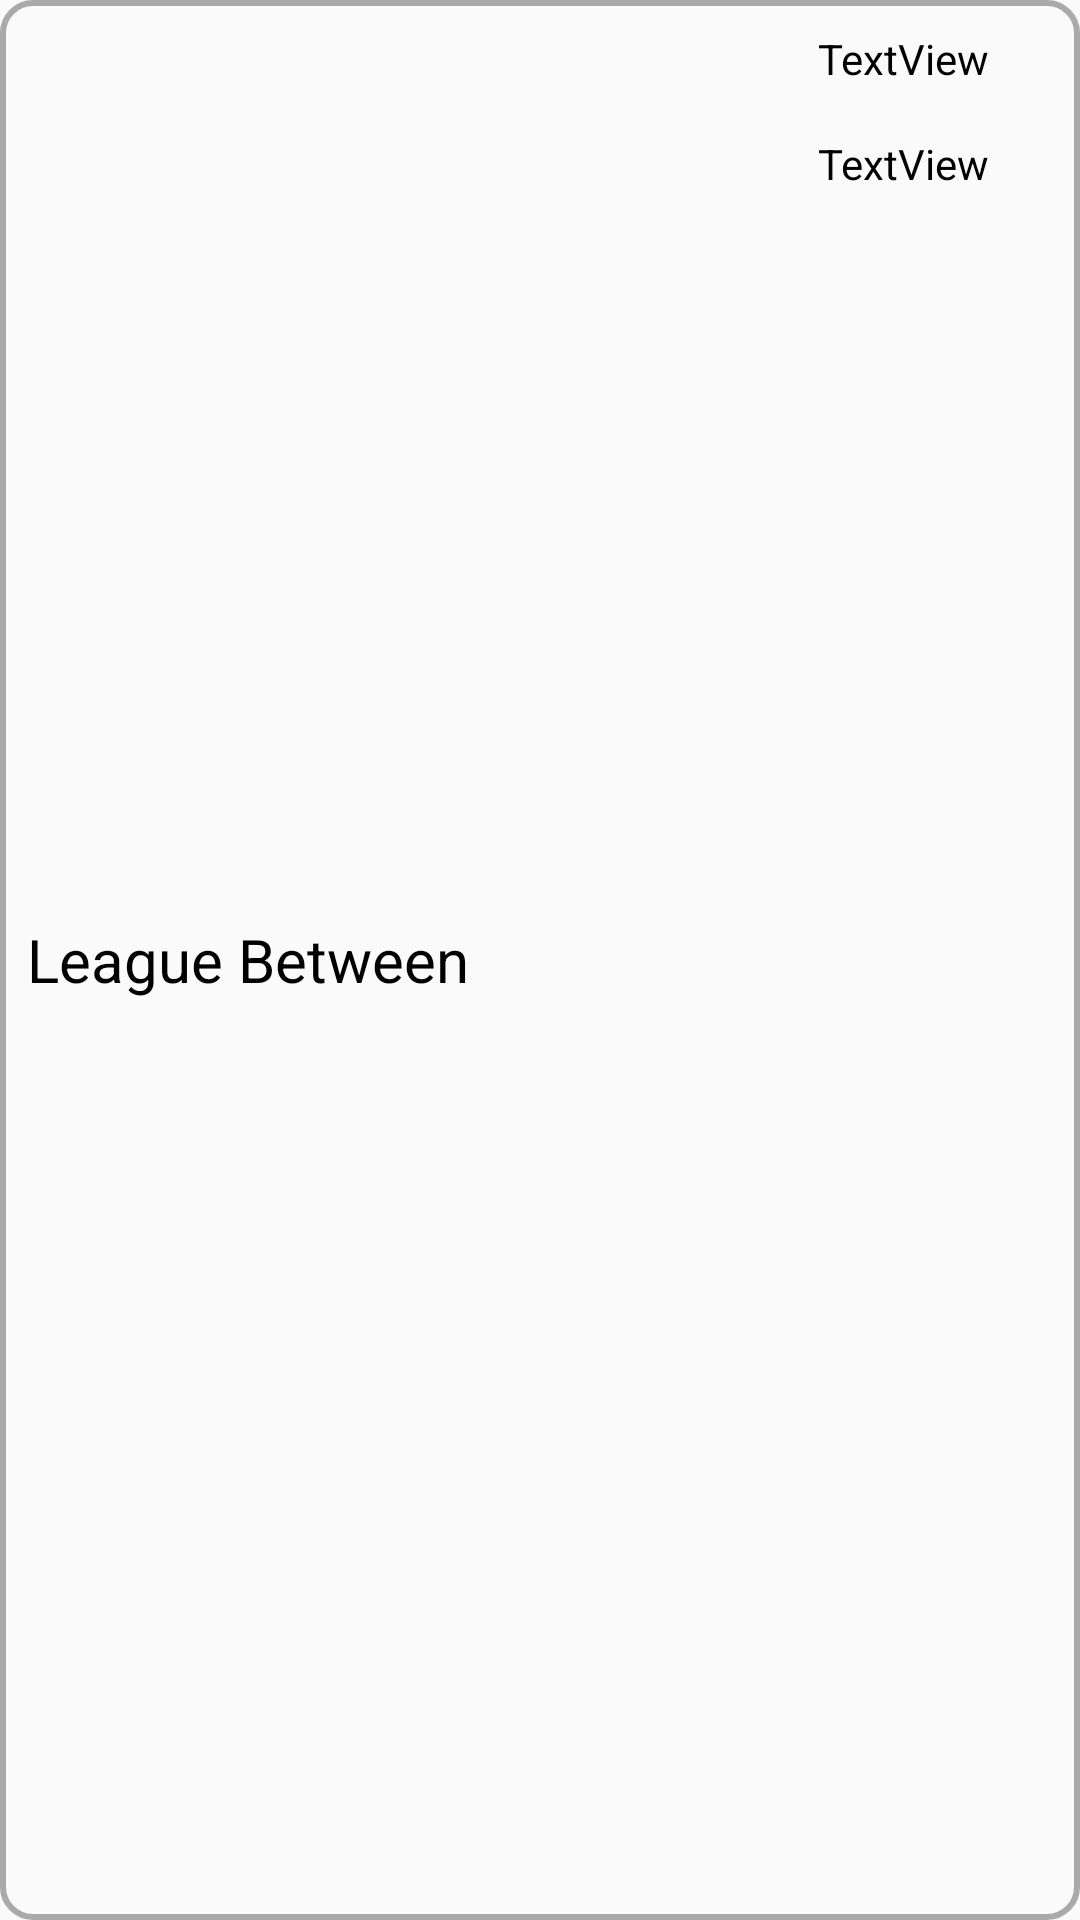

Reconstruct the res/layout file that produces this screen, plus the resources it refers to.
<!-- AndroidManifest.xml: application theme AppTheme -->
<!-- res/layout/league_list_item.xml -->
<?xml version="1.0" encoding="utf-8"?>
<LinearLayout xmlns:android="http://schemas.android.com/apk/res/android"
    xmlns:app="http://schemas.android.com/apk/res-auto"
    android:layout_width="match_parent"
    android:layout_height="wrap_content"
    android:layout_marginTop="4dp"
    android:layout_marginBottom="4dp"
    android:background="@drawable/outline"
    android:orientation="horizontal">

    <TextView
        android:id="@+id/league_item_text_view"
        android:layout_width="wrap_content"
        android:layout_height="wrap_content"
        android:layout_weight="2"
        android:layout_gravity="center"
        android:padding="8dp"
        android:text="@string/league_text_here"
        android:textColor="@color/textColor"
        android:textSize="20sp"
        app:layout_constraintHorizontal_weight="1"
        app:layout_constraintLeft_toLeftOf="parent"
        app:layout_constraintTop_toTopOf="parent" />

    <LinearLayout
        android:layout_width="wrap_content"
        android:layout_height="wrap_content"
        android:orientation="vertical"
        android:gravity="center"
        android:layout_weight="1">

        <TextView
            android:id="@+id/first_team_name_text_view"
            android:layout_width="wrap_content"
            android:layout_height="wrap_content"
            android:padding="8dp"
            android:text="TextView"
            android:textColor="@color/textColor" />

        <TextView
            android:id="@+id/second_team_name_text_view"
            android:layout_width="wrap_content"
            android:layout_height="wrap_content"
            android:padding="8dp"
            android:text="TextView"
            android:textColor="@color/textColor" />

    </LinearLayout>


</LinearLayout>
<!-- resources referenced by this layout -->
<resources>
  <color name="textColor">#000000</color>
  <!-- drawable outline (drawable) -->
  <?xml version="1.0" encoding="UTF-8"?>
  <shape xmlns:android="http://schemas.android.com/apk/res/android">
      <solid android:color="#009FFFFF" />
      <corners android:radius="10dp" />
      <padding
          android:left="1dp"
          android:top="2dp"
          android:right="2dp"
          android:bottom="2dp" />
      <stroke
          android:width="2dp"
          android:color="#AAAAAA" />
  </shape>
  <string name="league_text_here">League Between</string>
  <style name="AppTheme" parent="Theme.AppCompat.Light">
          
          <item name="colorPrimary">@color/colorPrimary</item>
          <item name="colorPrimaryDark">@color/colorPrimaryDark</item>
          <item name="colorAccent">@color/colorAccent</item>
          <item name="actionBarStyle">@style/actionBarStyle</item>
      </style>
  <color name="colorPrimary">#ffffff</color>
  <color name="colorPrimaryDark">#dedede</color>
  <color name="colorAccent">#fe3562</color>
  <style name="actionBarStyle" parent="@style/Base.Widget.AppCompat.ActionBar">
          <item name="background">@color/colorPrimary</item>
          <item name="titleTextStyle">@style/titleStyle</item>
      </style>
  <style name="titleStyle" parent="@style/Base.TextAppearance.AppCompat.Widget.ActionBar.Title">
          <item name="android:textColor">@color/colorSecondary</item>
      </style>
  <color name="colorSecondary">#fe3562</color>
</resources>
